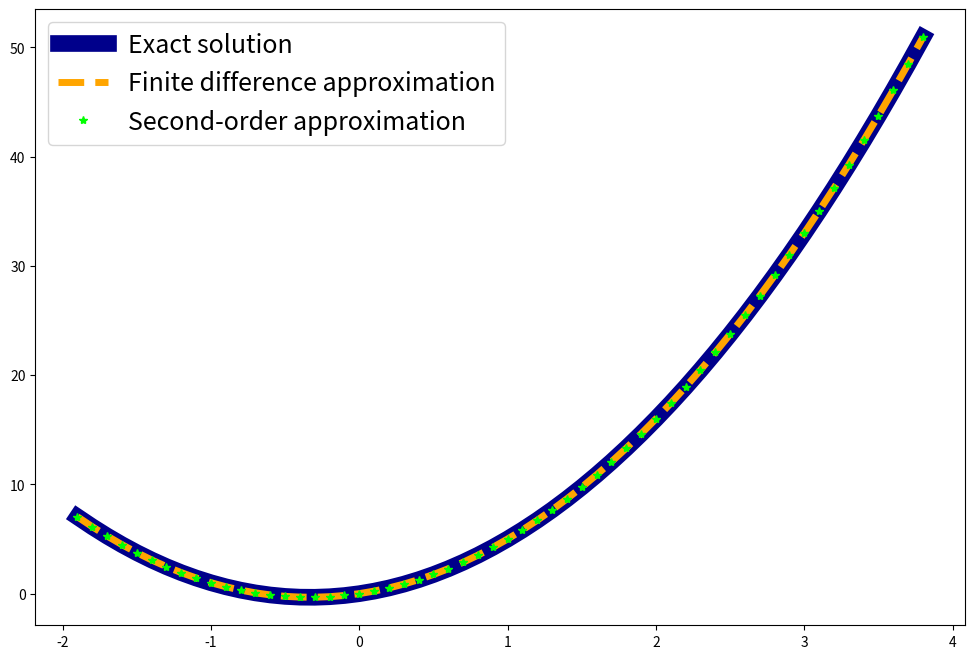

The matplotlib source for this figure:
import numpy as np
import matplotlib.pylab as plt

# step size
h = 0.1
# define grid
x = np.arange(-2, 4, h)
# compute function
y = (1/4)*(x**4) + (1/3)*(x**3) + 5*x
# compute corresponding grid
x_diff = x[1:-1:]
# compute exact solution
exact_solution = 3*(x_diff**2) + 2*x_diff


def my_forward_diff(y):
    '''dirrerence by forward difference formula'''
    # initial a zero matrix with length(y)
    y_diff = np.zeros(len(y))
    for i in range(len(y) - 1):
        y_diff[i] = y[i + 1] - y[i]
    return y_diff


def my_backward_diff(y):
    '''dirrerence by backward difference formula'''
    # initial a zero matrix with length(y)
    y_diff = np.zeros(len(y))
    for i in range(1, len(y)):
        y_diff[i] = y[i] - y[i - 1]
    return y_diff


def sec_order_diff(y):
    '''dirrerence by second-order difference formula'''
    # initial a zero matrix with length(y)
    y_diff = np.zeros(len(y))
    for i in range(1, len(y) - 1):
        y_diff[i] = y[i + 1] - (2*y[i]) + y[i - 1]
    return y_diff


# difference of y done by forward and backward difference
y_diff_finite = (my_backward_diff(my_forward_diff(y) / h) / h)[1:-1]
# difference of y done by second difference
y_diff_second = (sec_order_diff(y) / (h**2))[1:-1]

# compute error
error_finite = abs(max((y_diff_finite - exact_solution), key=abs))
error_second = abs(max((y_diff_second - exact_solution), key=abs))
print('error of finite difference:', error_finite)
print('error of second-order:', error_second)

# plot figure
plt.figure(figsize=(12, 8))  # render background
# plot Exact solution with
# {linewidth=12, color='darkblue', label='Exact solution'}
plt.plot(x_diff, exact_solution, linewidth=12,
         c='darkblue', label='Exact solution')
# plot Finite difference approximation with
# {linewidth=5, linestyle='--', color='orange', label='Finite difference approximation'}
plt.plot(x_diff, y_diff_finite, linewidth=5, linestyle='--',
         c='orange', label='Finite difference approximation')
# plot Second-order approximation with
# {linewidth=13, color='lime', linestyle='', markerstyle='*', label='Second-order approximation'}
plt.plot(x_diff, y_diff_second, linewidth=13, c='lime',
         linestyle='', marker='*', label='Second-order approximation')
# render label with size 18
plt.legend(prop={'size': 18})
# show plot
plt.show()
